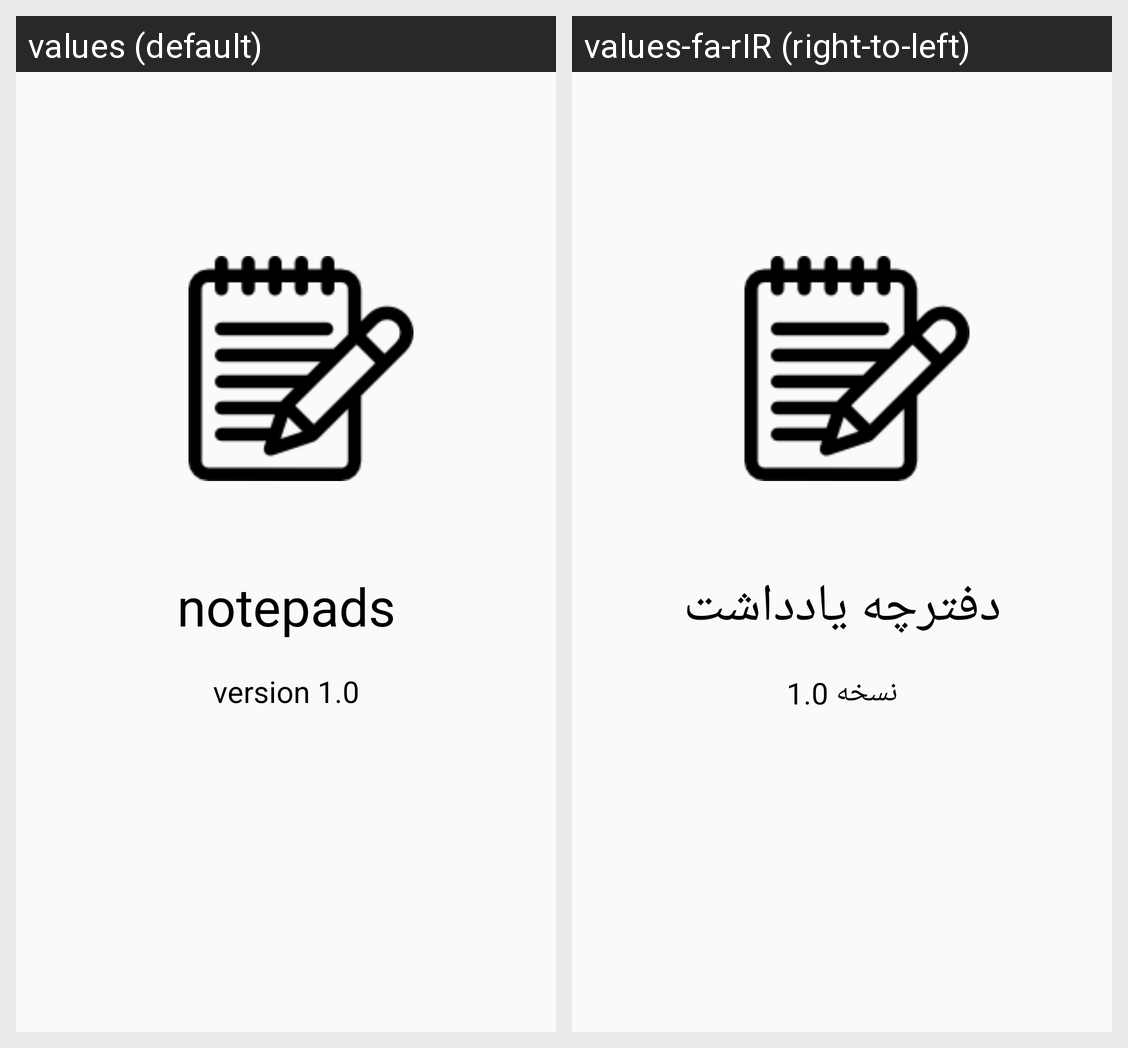

Translations of the strings shown on this Android screen, per locale in the grid:
Android screen res/layout/activity_splash.xml rendered under 2 locales, left to right: values (default), values-fa-rIR (right-to-left). Device: Nexus 5 (rendered at 1080×1920; each locale shown at half size, 540×960, under a caption strip naming it); theme Theme.Notepads.
Strings drawn on this screen, with the default value and each locale's value (text and hints the layout hard-codes, and strings that could not be matched under every locale, appear in the picture but are not listed):

app_name
  values: notepads
  values-fa-rIR: دفترچه یادداشت

version
  values: version 1.0
  values-fa-rIR: نسخه 1.0
